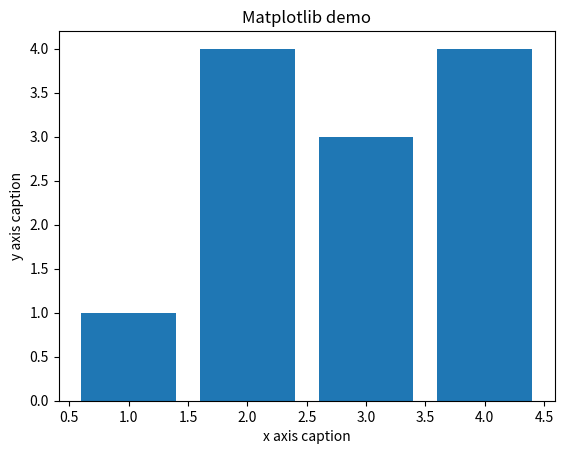

Reproduce this figure in Python.
import numpy as np 
from matplotlib import pyplot as plt 
 


mylist = [1,2,2,2,2,3,3,3,4,4,4,4]

myset = set(mylist)  #myset是另外一个列表，里面的内容是mylist里面的无重复 项
counts = []
for item in myset:

  print("the %d has found %d" %(item,mylist.count(item)))
  counts.append(mylist.count(item))


# print(type(myset))
# x = np.arange(1,11) 
# y =  2  * x +  5 
plt.title("Matplotlib demo") 
plt.xlabel("x axis caption") 
plt.ylabel("y axis caption") 
plt.bar(list(myset),counts) 
plt.show()


